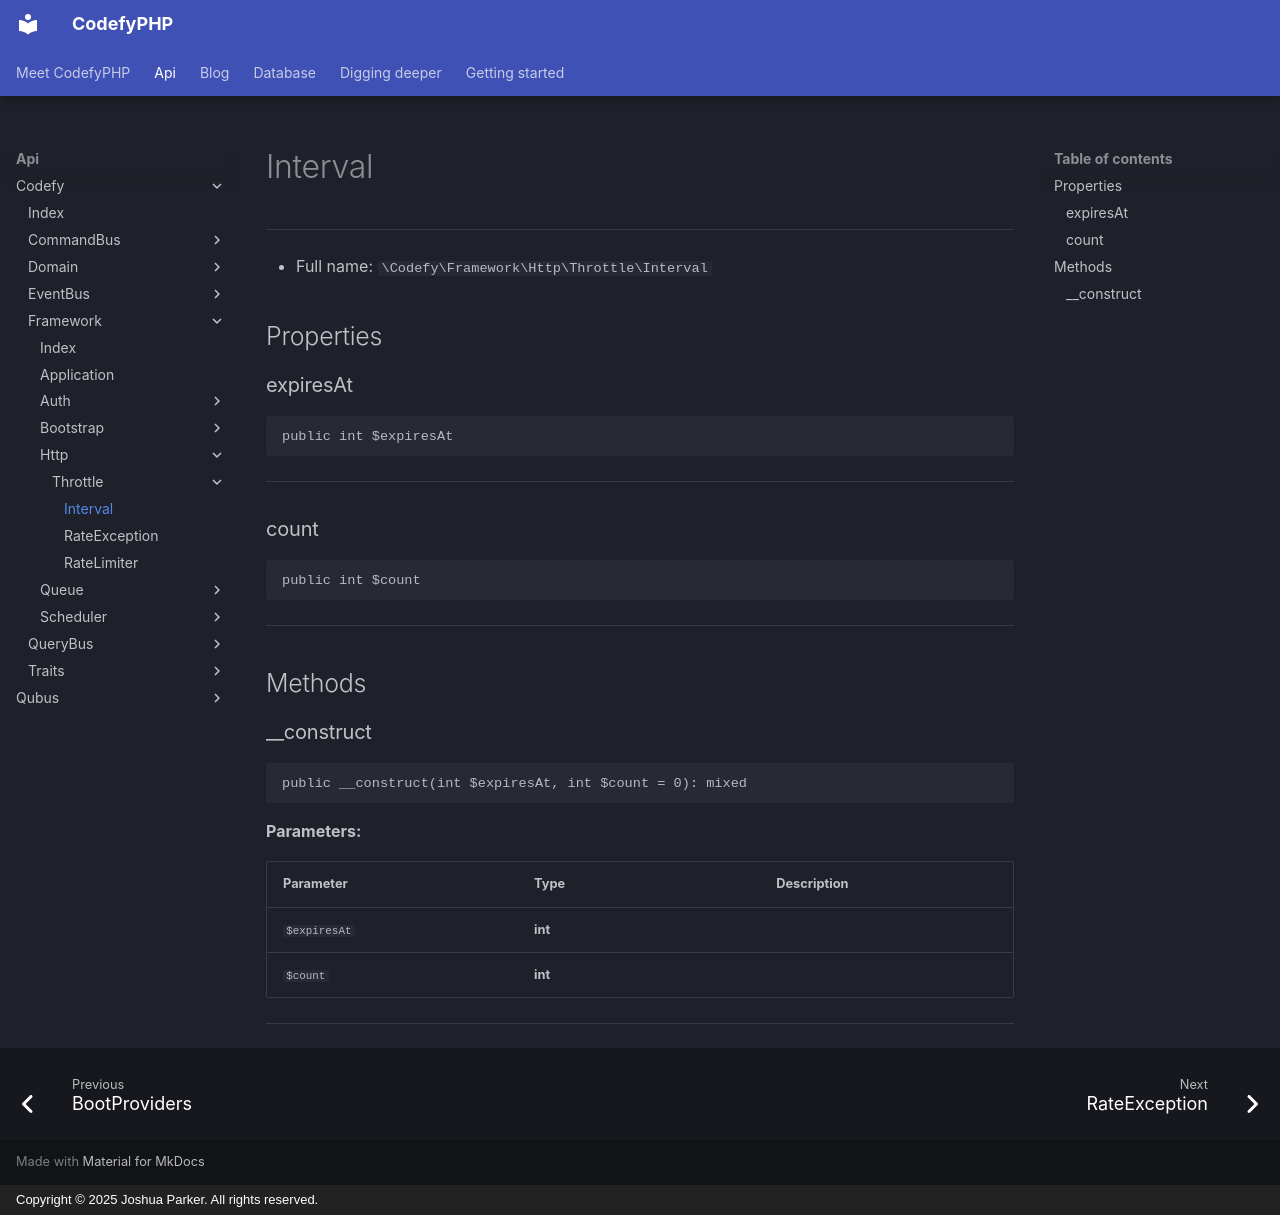

repository: codefyphp/docs · page: api/Codefy/Framework/Http/Throttle/Interval/index.html · generator: mkdocs · copyright: Copyright © 2025 Joshua Parker. All rights reserved.

# Interval

***

* Full name: `\Codefy\Framework\Http\Throttle\Interval`

## Properties

### expiresAt

```php
public int $expiresAt
```

***

### count

```php
public int $count
```

***

## Methods

### __construct

```php
public __construct(int $expiresAt, int $count = 0): mixed
```

**Parameters:**

| Parameter    | Type    | Description |
|--------------|---------|-------------|
| `$expiresAt` | **int** |             |
| `$count`     | **int** |             |

***
